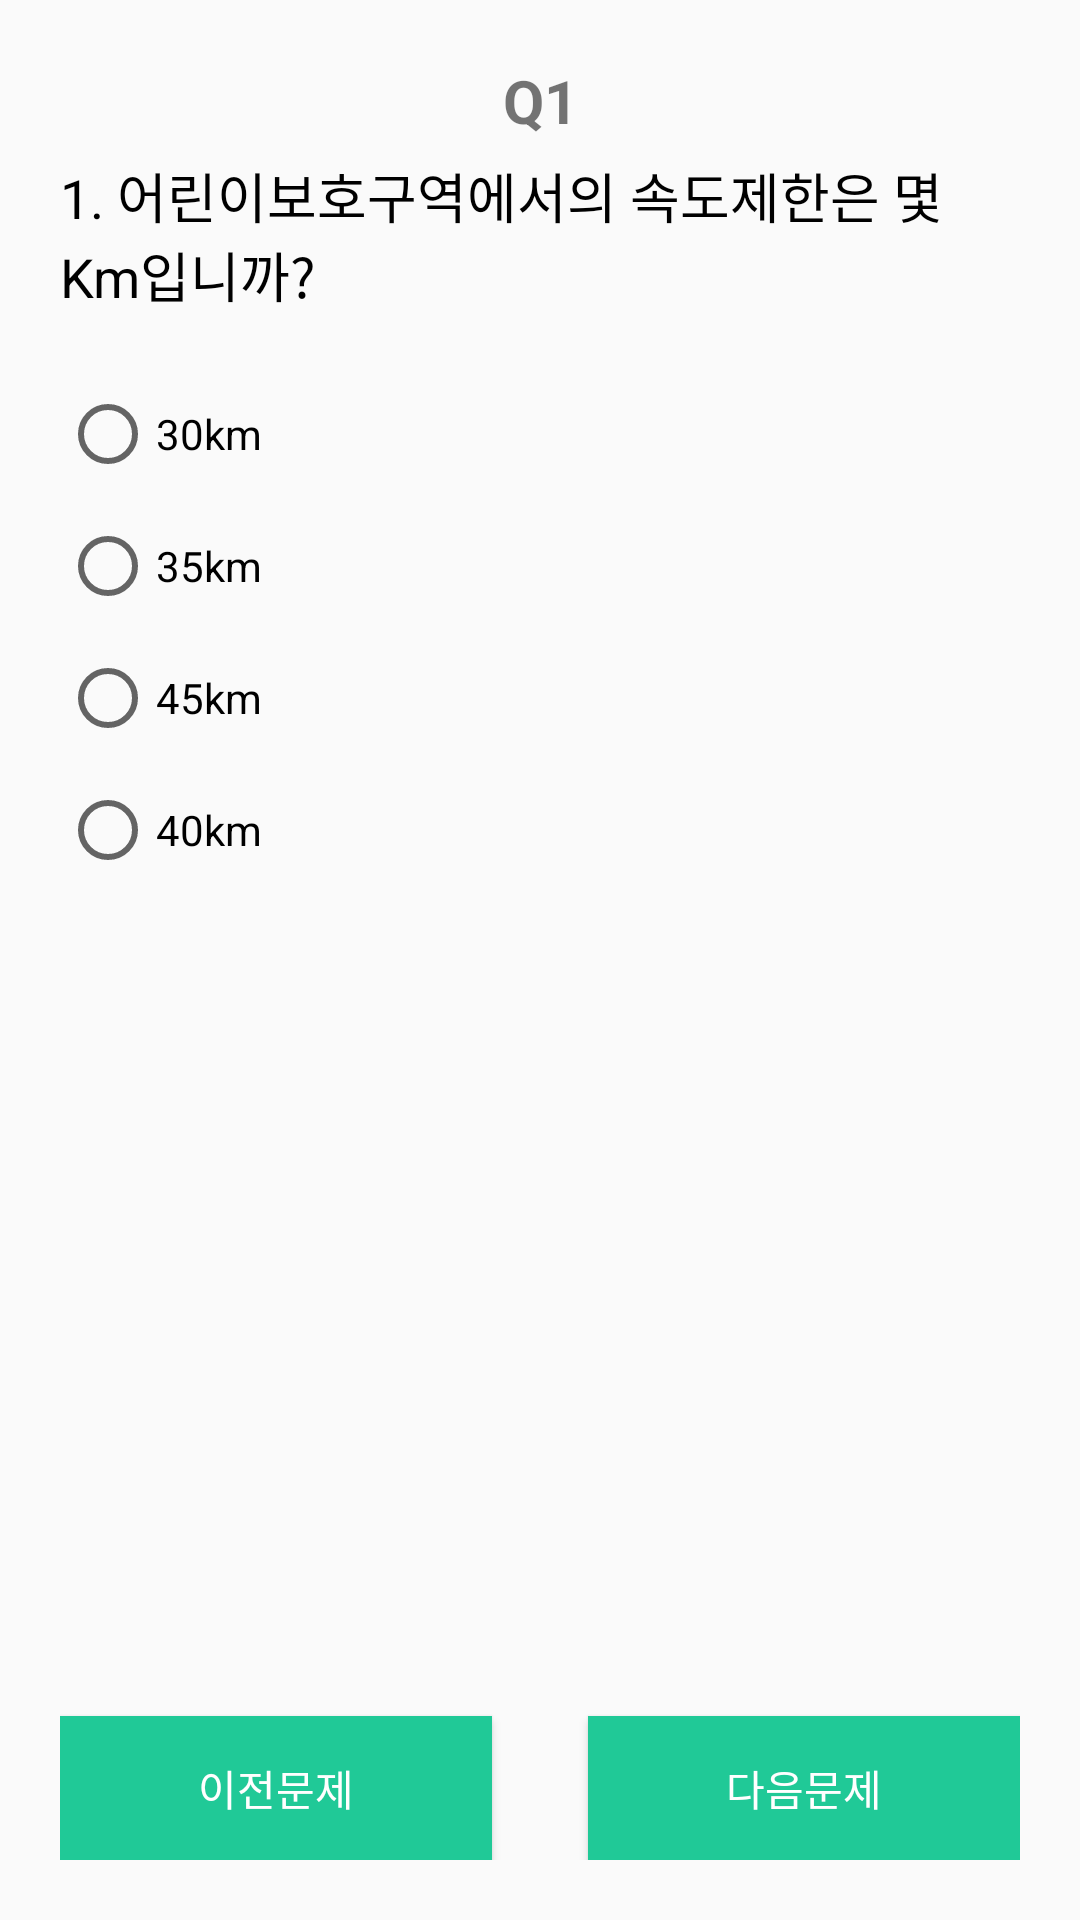

Here is an Android app screen rendered from its layout file. Give the layout XML and the strings, colors and styles it references.
<!-- AndroidManifest.xml: application theme Theme.MyApplication -->
<!-- res/layout/fragment_quiz_question.xml -->
<?xml version="1.0" encoding="utf-8"?>
<androidx.constraintlayout.widget.ConstraintLayout xmlns:android="http://schemas.android.com/apk/res/android"
    xmlns:tools="http://schemas.android.com/tools"
    android:layout_width="match_parent"
    android:layout_height="match_parent"
    xmlns:app="http://schemas.android.com/apk/res-auto"
    android:orientation="vertical"
    android:padding="20dp">

    <TextView
        android:id="@+id/tv_question_number"
        android:layout_width="wrap_content"
        android:layout_height="wrap_content"
        android:text="Q1"
        android:textSize="20sp"
        android:textStyle="bold"
        app:layout_constraintTop_toTopOf="parent"
        app:layout_constraintStart_toStartOf="@id/tv_question_text"
        app:layout_constraintEnd_toEndOf="parent"
        tools:layout_editor_absoluteX="5dp" />

    <TextView
        android:id="@+id/tv_question_text"
        android:layout_width="0dp"
        android:layout_height="wrap_content"
        android:text="1. 어린이보호구역에서의 속도제한은 몇 Km입니까?"
        android:textSize="18sp"
        android:textColor="@android:color/black"
        app:layout_constraintTop_toTopOf="parent"
        app:layout_constraintStart_toStartOf="parent"
        app:layout_constraintEnd_toEndOf="parent"
        android:layout_marginTop="32dp"/>

    <RadioGroup
        android:id="@+id/radio_group_options"
        android:layout_width="0dp"
        android:layout_height="wrap_content"
        app:layout_constraintTop_toBottomOf="@id/tv_question_text"
        app:layout_constraintStart_toStartOf="parent"
        app:layout_constraintEnd_toEndOf="parent"
        android:layout_marginTop="24dp">

        <RadioButton android:id="@+id/radio_option1" android:layout_width="match_parent" android:layout_height="wrap_content" android:text="30km" android:layout_marginBottom="12dp"/>
        <RadioButton android:id="@+id/radio_option2" android:layout_width="match_parent" android:layout_height="wrap_content" android:text="35km" android:layout_marginBottom="12dp"/>
        <RadioButton android:id="@+id/radio_option3" android:layout_width="match_parent" android:layout_height="wrap_content" android:text="45km" android:layout_marginBottom="12dp"/>
        <RadioButton android:id="@+id/radio_option4" android:layout_width="match_parent" android:layout_height="wrap_content" android:text="40km"/>
    </RadioGroup>

    <Button
        android:id="@+id/btn_prev"
        android:layout_width="0dp"
        android:layout_height="wrap_content"
        app:layout_constraintWidth_percent="0.45"

        android:text="이전문제"
        app:layout_constraintBottom_toBottomOf="parent"
        app:layout_constraintStart_toStartOf="parent"
        android:background="#20C997"
        android:textColor="@color/white"/>

    <Button
        android:id="@+id/btn_next_question"
        android:layout_width="0dp"
        android:layout_height="wrap_content"
        app:layout_constraintWidth_percent="0.45"
        android:text="다음문제"
        app:layout_constraintBottom_toBottomOf="parent"
        app:layout_constraintEnd_toEndOf="parent"
        android:background="#20C997"
        android:textColor="@color/white"/>

</androidx.constraintlayout.widget.ConstraintLayout>
<!-- resources referenced by this layout -->
<resources>
  <color name="white">#FFFFFFFF</color>
  <style name="Theme.MyApplication" parent="Base.Theme.MyApplication" />
  <style name="Base.Theme.MyApplication" parent="Theme.AppCompat.Light.NoActionBar">
          
          
      </style>
</resources>
